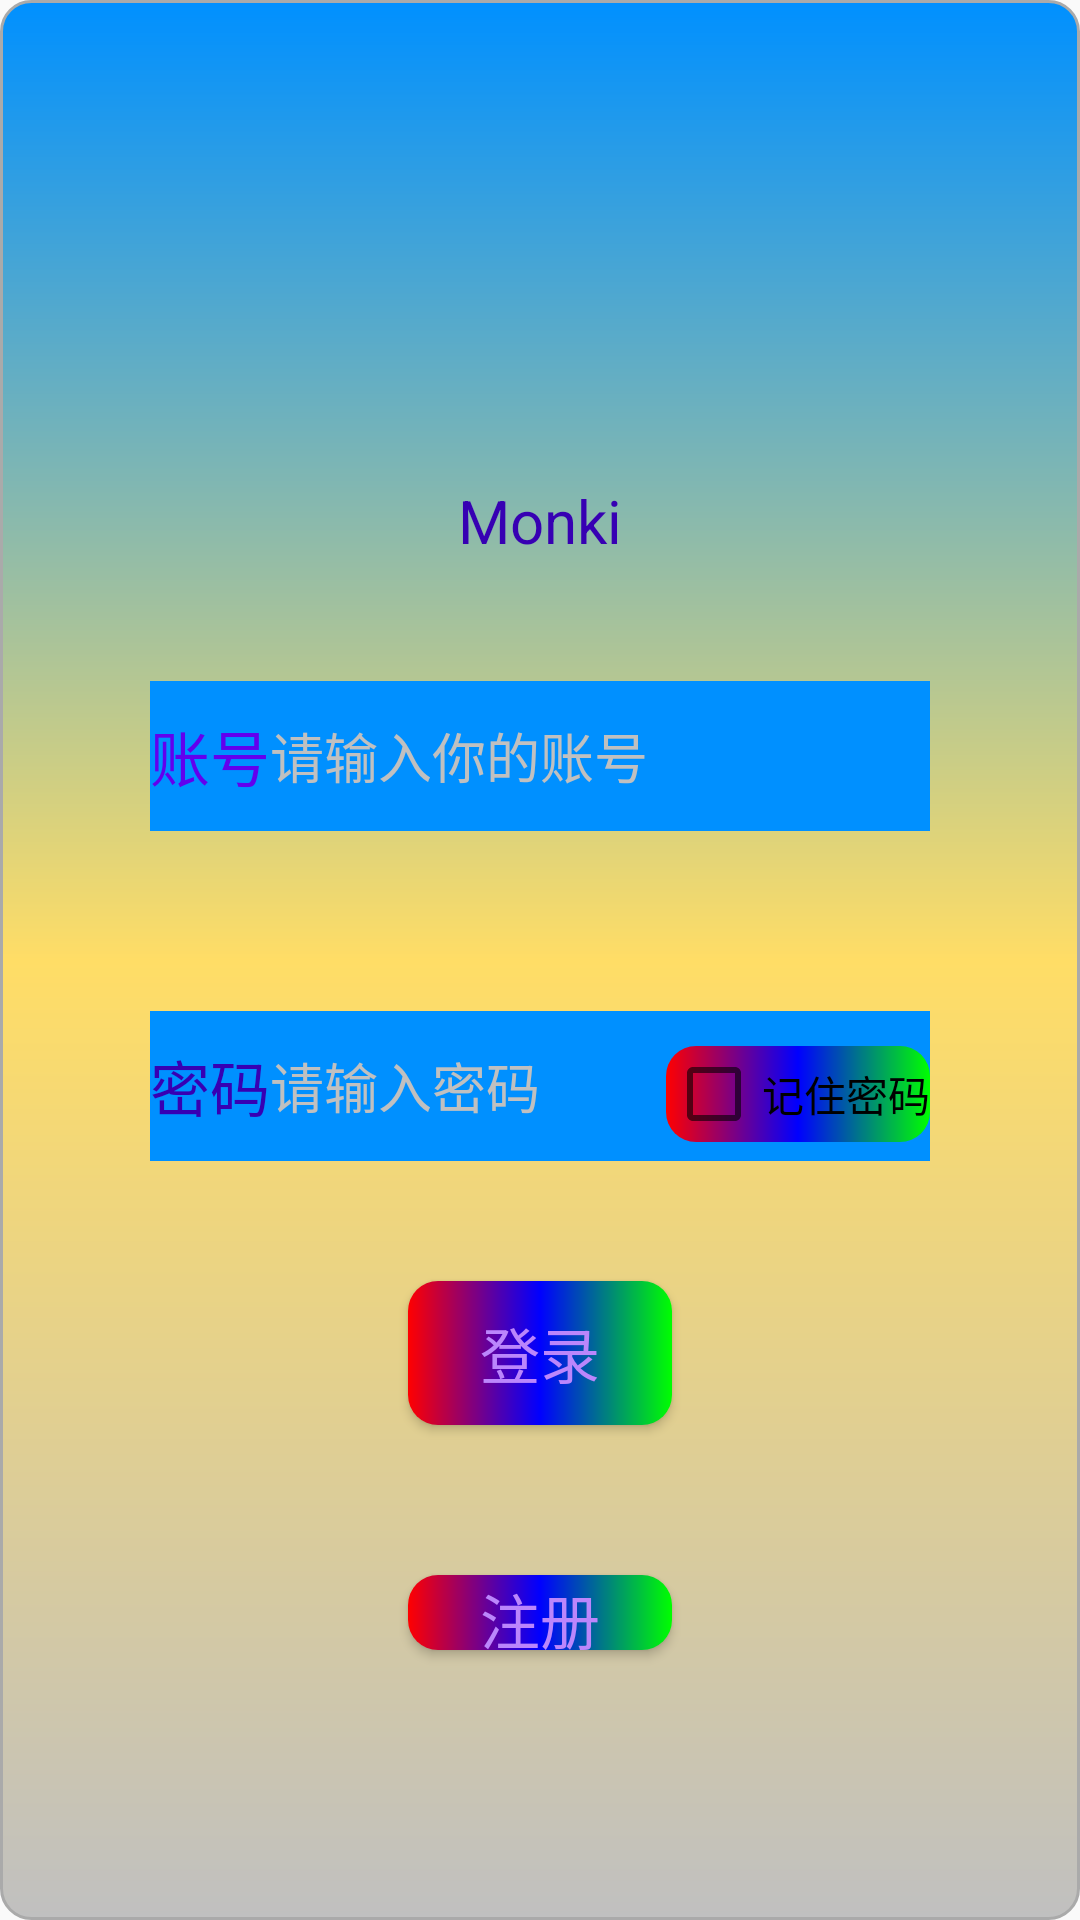

The Android layout XML behind this screen, and the referenced resources:
<!-- AndroidManifest.xml: application theme Theme.UndefinedApp -->
<!-- res/layout/activity_login.xml -->
<?xml version="1.0" encoding="utf-8"?>
<LinearLayout xmlns:android="http://schemas.android.com/apk/res/android"
    android:layout_width="match_parent"
    android:layout_height="match_parent"
    xmlns:tools="http://schemas.android.com/tools"
    android:orientation="vertical"
    android:gravity="center|top"
    android:padding="50dp"
    android:background="@drawable/layout_gradient_yellowtogrey"
    tools:context=".LoginActivity">
    <LinearLayout
    android:layout_width="wrap_content"
    android:layout_height="wrap_content"
    android:orientation="vertical"
    android:layout_margin="10dp">
        <ImageView
        android:layout_width="100dp"
        android:layout_height="100dp"
        android:src="@drawable/monki"/>
        <TextView
        android:layout_width="match_parent"
        android:layout_height="wrap_content"
        android:text="@string/monki"
            android:textColor="@color/purple_700"
            android:textSize="20sp"
        android:gravity="center"/>
    </LinearLayout>
    <LinearLayout
        android:layout_width="match_parent"
        android:layout_height="220dp"
        android:orientation="vertical"
        >
        <LinearLayout
            android:id="@+id/ll_tv_user"
            android:layout_width="match_parent"
            android:layout_height="0dp"
            android:layout_weight="1"
            android:layout_marginTop="30dp"
            android:layout_marginBottom="30dp"
            android:background="@color/blue_sky">
            <TextView
                android:layout_width="wrap_content"
                android:layout_height="match_parent"
                android:text="账号"
                android:textColor="@color/purple_500"
                android:gravity="center"
                android:textSize="20sp"/>
            <EditText
                android:id="@+id/et_user"
                android:hint="请输入你的账号"
                android:background="@null"
                android:textColorHint="@color/grey"
                android:layout_width="match_parent"
                android:layout_height="match_parent"
                android:layout_weight="1"

                />
        </LinearLayout>

        <LinearLayout
            android:id="@+id/ll_tv_password"
            android:layout_width="match_parent"
            android:layout_height="0dp"
            android:layout_weight="1"
            android:layout_marginTop="30dp"
            android:layout_marginBottom="30dp"
            android:background="@color/blue_sky">
            <TextView

                android:layout_width="wrap_content"
                android:layout_height="match_parent"
                android:text="密码"
                android:textColor="@color/purple_700"
                android:gravity="center"
                android:textSize="20sp"/>
            <EditText
                android:id="@+id/et_password"
                android:hint="请输入密码"
                android:background="@null"
                android:textColorHint="@color/grey"
                android:layout_width="match_parent"
                android:layout_height="match_parent"
                android:layout_weight="1"
                android:inputType="textPassword"

                />
            <CheckBox
                android:id="@+id/ck_remember"
                android:layout_width="wrap_content"
                android:layout_height="wrap_content"
                android:text="记住密码"
                android:background="@drawable/my_button"/>
        </LinearLayout>

    </LinearLayout>
    <Button
        android:id="@+id/btn_login"
        android:layout_width="wrap_content"
        android:layout_height="wrap_content"
        android:layout_margin="10dp"
        android:background="@drawable/my_button"
        android:text="登录"
        android:textColor="@color/purple_200"
        android:textSize="20sp"/>

    <Button
        android:id="@+id/btn_signup"
        android:layout_width="wrap_content"
        android:layout_height="wrap_content"
        android:layout_margin="40dp"
        android:background="@drawable/my_button"
        android:text="注册"
        android:textColor="@color/purple_200"
        android:textSize="20sp" />



</LinearLayout>
<!-- resources referenced by this layout -->
<resources>
  <color name="blue_sky">#FF0090ff</color>
  <color name="grey">#C0C0C0</color>
  <color name="purple_200">#FFBB86FC</color>
  <color name="purple_500">#FF6200EE</color>
  <color name="purple_700">#FF3700B3</color>
  <!-- drawable layout_gradient_yellowtogrey (drawable) -->
  <?xml version="1.0" encoding="utf-8"?>
  <shape xmlns:android="http://schemas.android.com/apk/res/android">
  
      
      <solid android:color="@color/blue_sky"/>
      
      <stroke
          android:width="1dp"
          android:color="#aaaaaa"/>
      
      <corners android:radius="10dp"/>
      <gradient android:angle="6"
          android:startColor="@color/blue_sky"
          android:centerColor="@color/yellow"
          android:endColor="@color/grey"
          android:type="linear"/>
  </shape>
  <!-- drawable my_button (drawable) -->
  <?xml version="1.0" encoding="utf-8"?>
  <shape xmlns:android="http://schemas.android.com/apk/res/android">
  
      <corners android:radius="10dp"/>
      <gradient
          android:startColor="@color/red"
          android:centerColor="@color/blue"
          android:endColor="@color/green"/>
  </shape>
  <string name="monki">Monki</string>
  <style name="Theme.UndefinedApp" parent="Theme.MaterialComponents.DayNight.NoActionBar.Bridge">
          
          <item name="colorPrimary">@color/purple_500</item>
          <item name="colorPrimaryVariant">@color/purple_700</item>
          <item name="colorOnPrimary">@color/white</item>
          
          <item name="colorSecondary">@color/teal_200</item>
          <item name="colorSecondaryVariant">@color/teal_700</item>
          <item name="colorOnSecondary">@color/black</item>
          
          <item name="android:statusBarColor" tools:targetApi="l">?attr/colorPrimaryVariant</item>
          
      </style>
  <color name="yellow">#ffdd66</color>
  <color name="red">#FF0000</color>
  <color name="blue">#0000FF</color>
  <color name="green">#00FF00</color>
  <color name="white">#FFFFFFFF</color>
  <color name="teal_200">#FF03DAC5</color>
  <color name="teal_700">#FF018786</color>
  <color name="black">#FF000000</color>
</resources>
